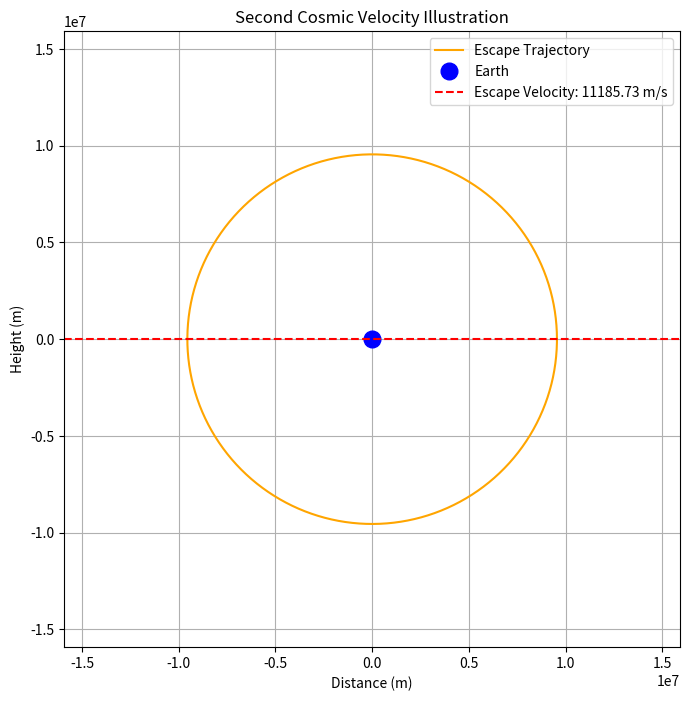

This chart was generated by the following Python code:
import numpy as np
import matplotlib.pyplot as plt

# Constants
G = 6.674 * 10**-11  # Gravitational constant (m^3 kg^-1 s^-2)
mass_earth = 5.972 * 10**24  # Mass of Earth (kg)
radius_earth = 6.371 * 10**6  # Radius of Earth (m)

# Calculate escape velocity
escape_velocity = np.sqrt(2 * G * mass_earth / radius_earth)

# Generate data for the trajectory path (ellipse)
num_points = 1000
theta = np.linspace(0, 2 * np.pi, num_points)
r_trajectory = radius_earth * 1.5  # Trajectory radius (1.5 times Earth's radius)
x = r_trajectory * np.cos(theta)
y = r_trajectory * np.sin(theta)

# Set up the plot
plt.figure(figsize=(10, 8))
plt.plot(x, y, label="Escape Trajectory", color="orange")
plt.plot(0, 0, 'bo', markersize=12, label="Earth")  # Earth at the origin
plt.axhline(y=escape_velocity, color='r', linestyle='--', label=f'Escape Velocity: {escape_velocity:.2f} m/s')

# Annotations and Labels
plt.title("Second Cosmic Velocity Illustration")
plt.xlabel("Distance (m)")
plt.ylabel("Height (m)")
plt.xlim(-2.5 * radius_earth, 2.5 * radius_earth)
plt.ylim(-2.5 * radius_earth, 2.5 * radius_earth)
plt.gca().set_aspect('equal', adjustable='box')
plt.legend()
plt.grid()
plt.show()